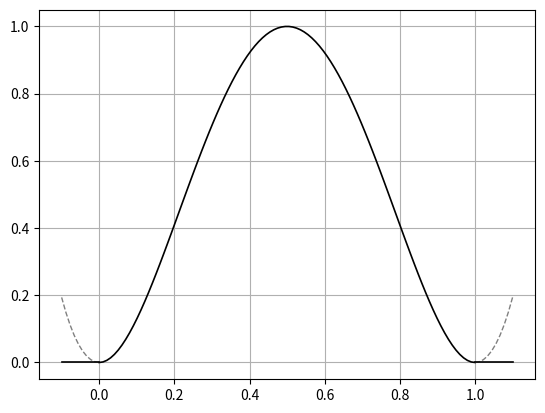

Reproduce this figure in Python.
import matplotlib.pyplot as plt

import numpy as np


def quartic(p):
    A, B, C = 16, -32, 16
    return (
        A * p ** 4
        + B * p ** 3
        + C * p ** 2
    )


p0 = np.linspace(-0.1, 0, 10)
p1 = np.linspace(0, 1, 100)
p2 = np.linspace(1, 1.1, 10)

fig, ax = plt.subplots()
ax.plot(p0, quartic(p0), linewidth=1, color='grey', linestyle='--')
ax.plot(p0, np.zeros(10), linewidth=1.2, color='black')
ax.plot(p1, quartic(p1), linewidth=1.2, color='black')
ax.plot(p2, quartic(p2), linewidth=1, color='grey', linestyle='--')
ax.plot(p2, np.zeros(10), linewidth=1.2, color='black')
plt.grid()
plt.show()
